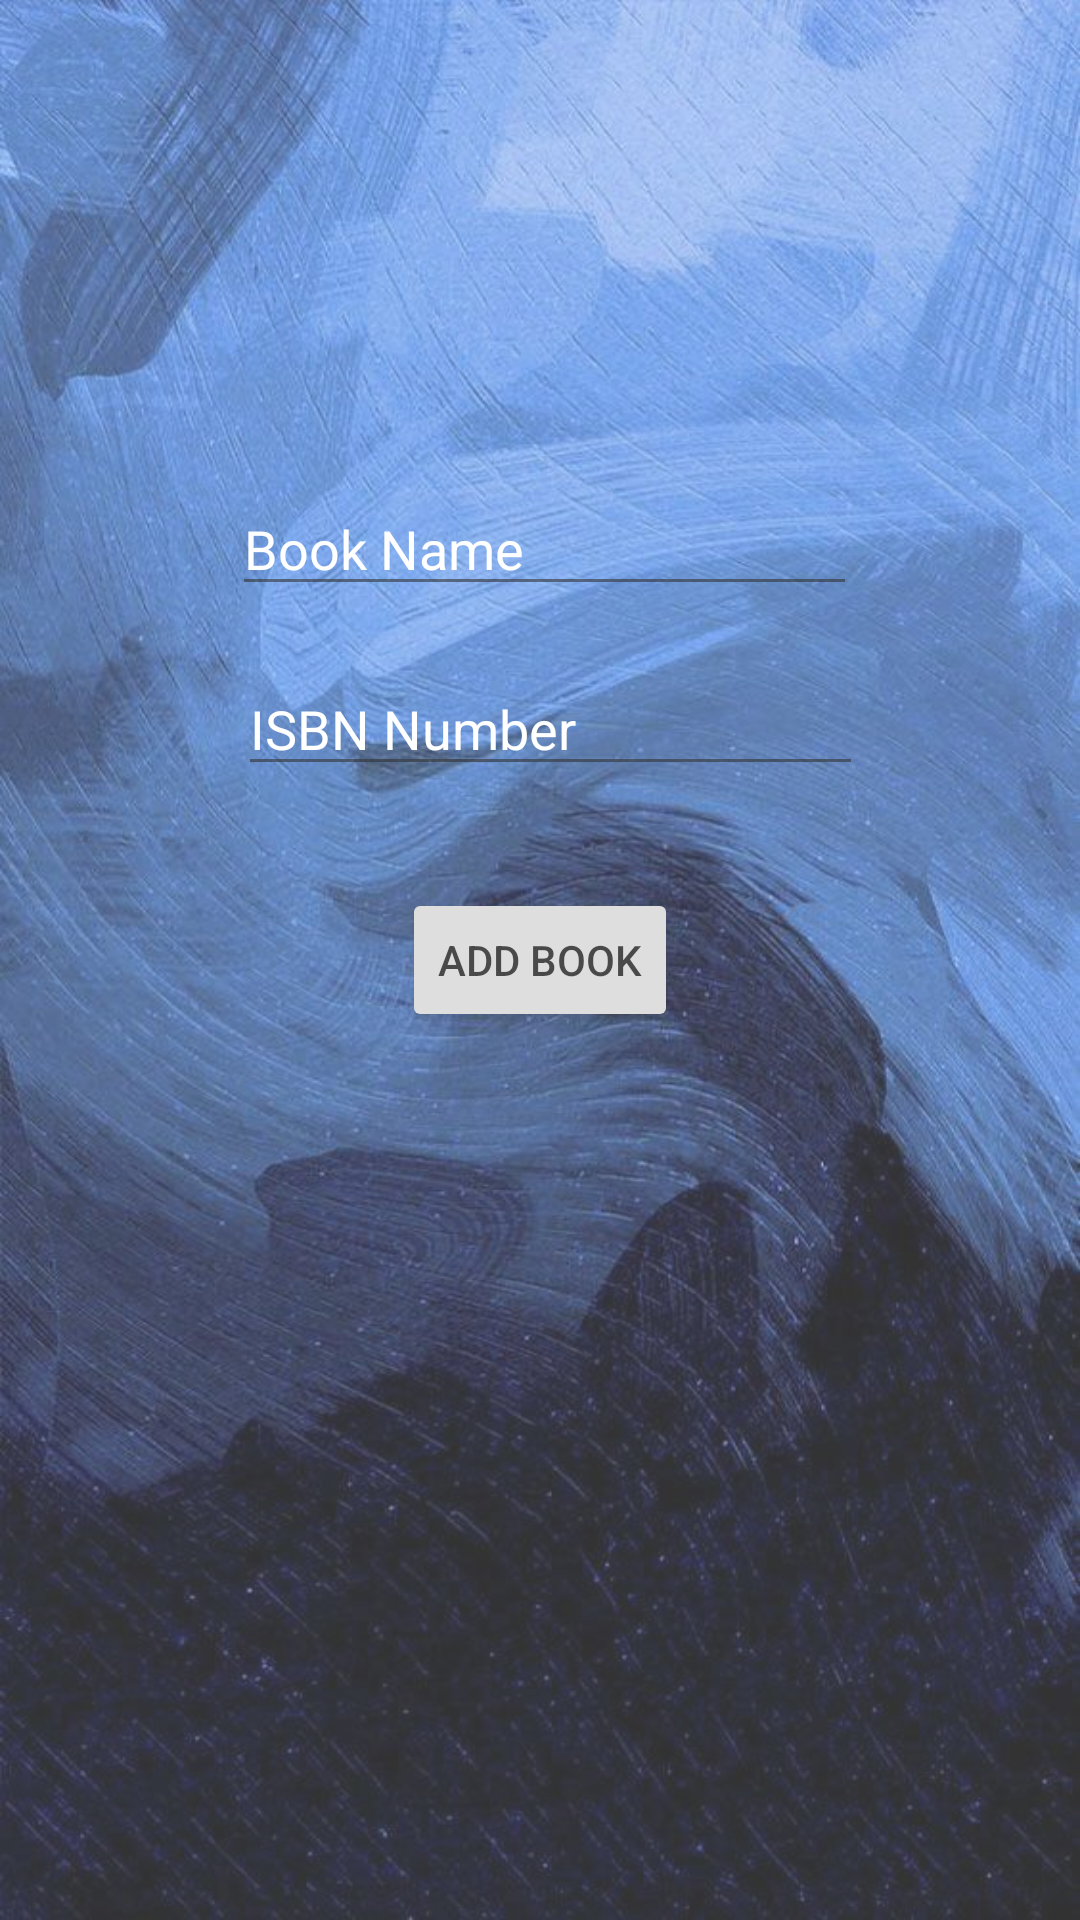

Android layout source for this screen:
<!-- AndroidManifest.xml: application theme Theme.LibraryManagement -->
<!-- res/layout/activity_add_book.xml -->
<?xml version="1.0" encoding="utf-8"?>
<RelativeLayout xmlns:android="http://schemas.android.com/apk/res/android"
    xmlns:app="http://schemas.android.com/apk/res-auto"
    xmlns:tools="http://schemas.android.com/tools"
    android:layout_width="match_parent"
    android:layout_height="match_parent"
    tools:context=".Add_Book"
    android:background="@drawable/bg"
    android:alpha="0.8">

    <Button
        android:id="@+id/CreateBr"
        android:layout_width="wrap_content"
        android:layout_height="wrap_content"
        android:layout_centerInParent="true"
        android:drawableRight="@drawable/ic_add"
        android:text="Add Book"
        tools:ignore="MissingConstraints"
        tools:layout_editor_absoluteX="10dp" />

    <EditText
        android:id="@+id/BookName"
        android:layout_width="300dp"
        android:layout_height="wrap_content"
        android:layout_above="@+id/CreateBr"
        android:layout_alignStart="@+id/CreateBr"
        android:layout_alignEnd="@+id/CreateBr"
        android:layout_marginStart="-57dp"
        android:layout_marginEnd="-60dp"
        android:layout_marginBottom="94dp"
        android:ems="10"
        android:hint="Book Name "
        android:inputType="textPersonName"
        android:textColor="#FFFFFF"
        android:textColorHint="#FFFFFF" />

    <EditText
        android:id="@+id/ISBN"
        android:layout_width="300dp"
        android:layout_height="wrap_content"
        android:layout_above="@+id/CreateBr"
        android:layout_alignStart="@+id/CreateBr"
        android:layout_alignEnd="@+id/CreateBr"
        android:layout_centerHorizontal="true"
        android:layout_marginStart="-55dp"
        android:layout_marginEnd="-62dp"
        android:layout_marginBottom="34dp"
        android:hint="ISBN Number"
        android:textColor="#FFFFFF"
        android:textColorHint="#FFFFFF" />

    <ImageView
        android:id="@+id/imageView2"
        android:layout_width="150dp"
        android:layout_height="230dp"
        android:layout_centerHorizontal="true"
        android:paddingVertical="50dp"
        app:srcCompat="@drawable/add" />

</RelativeLayout>
<!-- resources referenced by this layout -->
<resources>
  <!-- drawable bg: jpg bitmap (drawable, 115468 bytes) -->
  <style name="Theme.LibraryManagement" parent="Theme.MaterialComponents.DayNight.DarkActionBar">
          
          <item name="colorPrimary">@color/purple_500</item>
          <item name="colorPrimaryVariant">@color/purple_700</item>
          <item name="colorOnPrimary">@color/white</item>
          
          <item name="colorSecondary">@color/teal_200</item>
          <item name="colorSecondaryVariant">@color/teal_700</item>
          <item name="colorOnSecondary">@color/black</item>
          
          <item name="android:statusBarColor" tools:targetApi="l">?attr/colorPrimaryVariant</item>
          
      </style>
  <!-- not gathered from this repository: default colours our renderer supplied (Android Studio template values) -->
  <color name="purple_500">#FF6200EE</color>
  <color name="purple_700">#FF3700B3</color>
  <color name="teal_200">#FF03DAC5</color>
  <color name="teal_700">#FF018786</color>
  <color name="black">#FF000000</color>
  <color name="white">#FFFFFFFF</color>
</resources>
